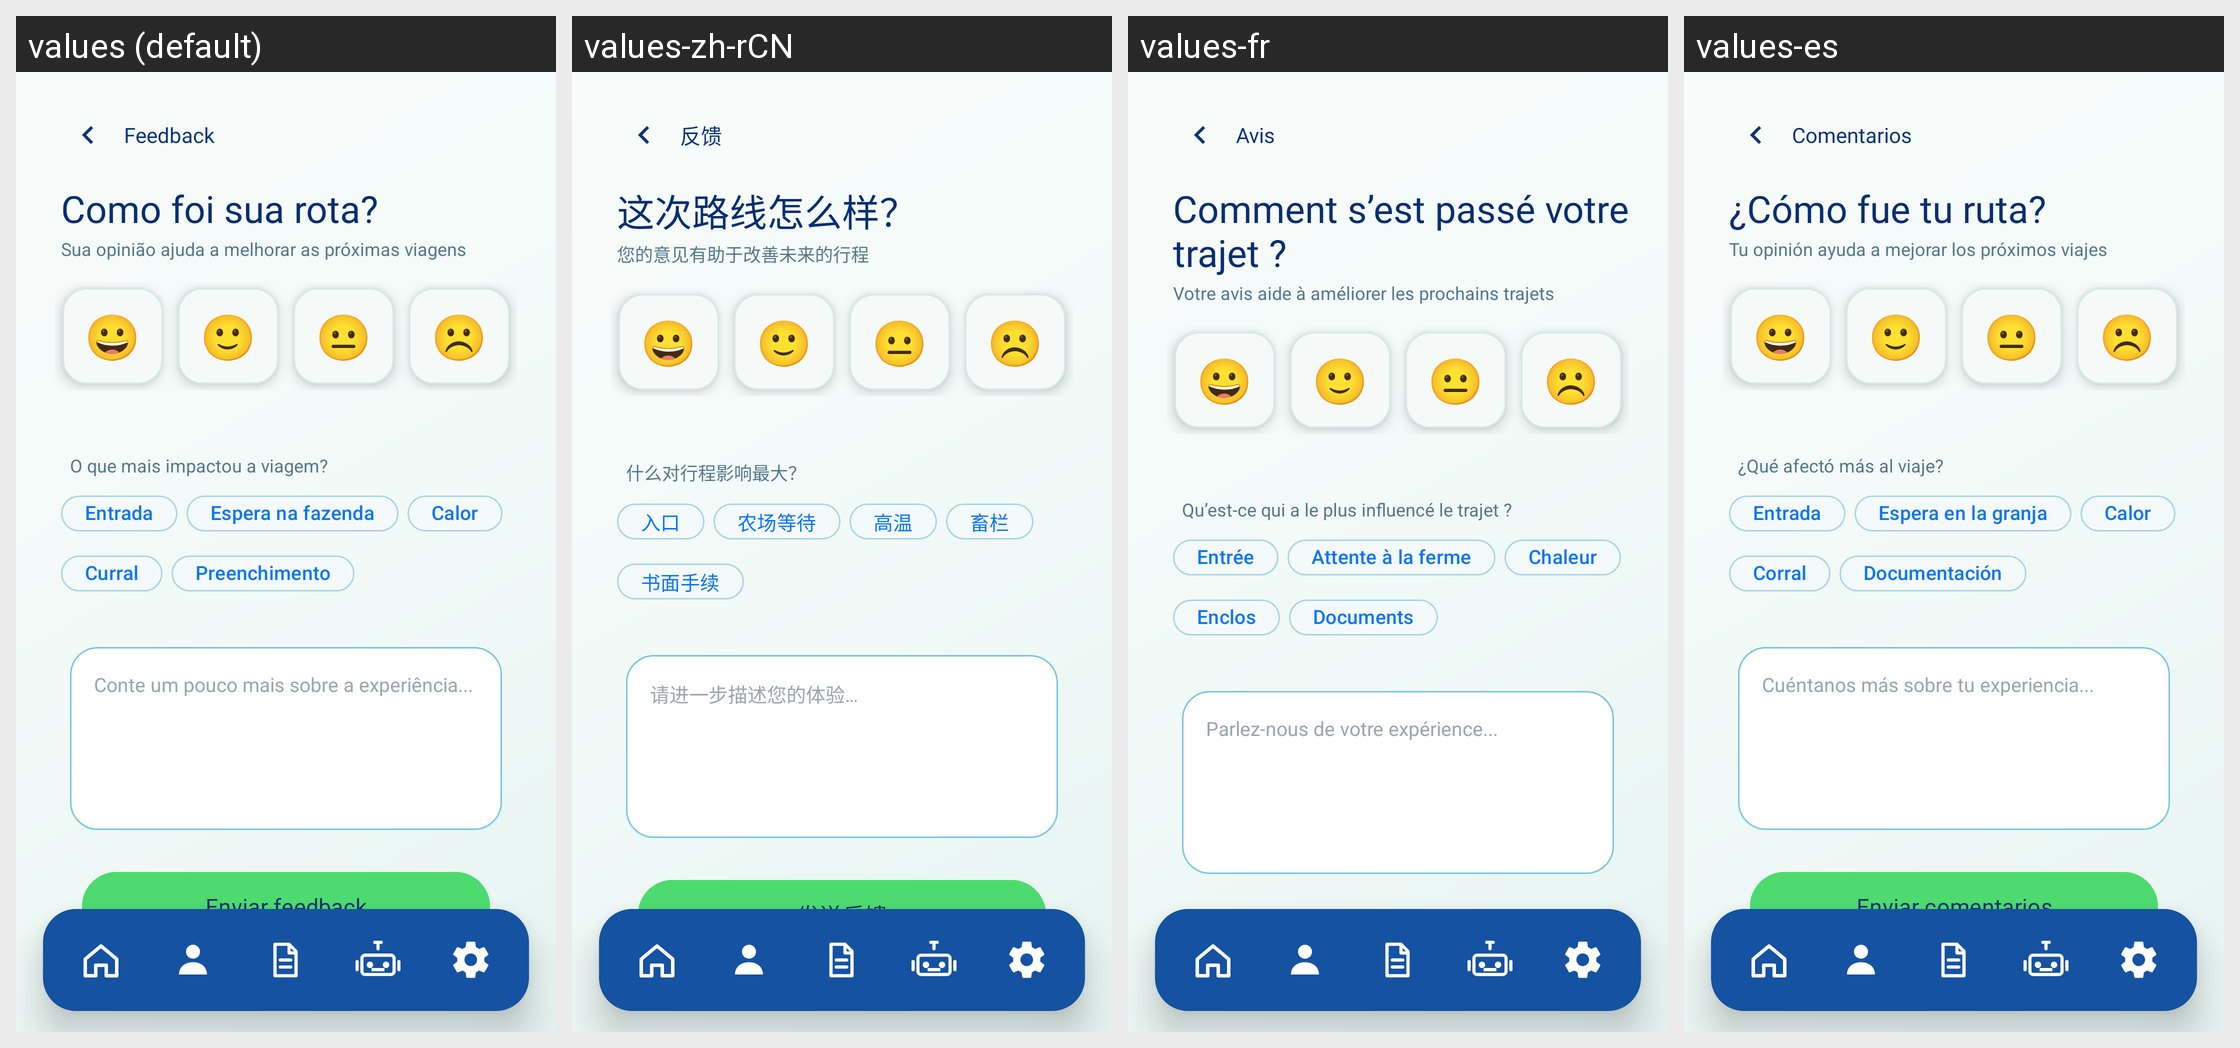

For this localized Android screen grid, give each drawn string resource with its value in every locale shown.
Android screen res/layout/activity_route_feedback.xml rendered under 4 locales, left to right: values (default), values-zh-rCN, values-fr, values-es. Device: Nexus 5 (rendered at 1080×1920; each locale shown at half size, 540×960, under a caption strip naming it); theme Theme.Efficientiamobile.
Other locales in the repository, not shown: values-en, values-ja.
Strings drawn on this screen, with the default value and each locale's value (text and hints the layout hard-codes, and strings that could not be matched under every locale, appear in the picture but are not listed):

feedback_title
  values: Feedback
  values-zh-rCN: 反馈
  values-fr: Avis
  values-es: Comentarios

feedback_question
  values: Como foi sua rota?
  values-zh-rCN: 这次路线怎么样？
  values-fr: Comment s’est passé votre trajet ?
  values-es: ¿Cómo fue tu ruta?

feedback_subtitle
  values: Sua opinião ajuda a melhorar as próximas viagens
  values-zh-rCN: 您的意见有助于改善未来的行程
  values-fr: Votre avis aide à améliorer les prochains trajets
  values-es: Tu opinión ayuda a mejorar los próximos viajes

feedback_impact_question
  values: O que mais impactou a viagem?
  values-zh-rCN: 什么对行程影响最大？
  values-fr: Qu’est-ce qui a le plus influencé le trajet ?
  values-es: ¿Qué afectó más al viaje?

feedback_reason_entrance
  values: Entrada
  values-zh-rCN: 入口
  values-fr: Entrée
  values-es: Entrada

feedback_reason_wait
  values: Espera na fazenda
  values-zh-rCN: 农场等待
  values-fr: Attente à la ferme
  values-es: Espera en la granja

feedback_reason_heat
  values: Calor
  values-zh-rCN: 高温
  values-fr: Chaleur
  values-es: Calor

feedback_reason_corral
  values: Curral
  values-zh-rCN: 畜栏
  values-fr: Enclos
  values-es: Corral

feedback_reason_filling
  values: Preenchimento
  values-zh-rCN: 书面手续
  values-fr: Documents
  values-es: Documentación

feedback_comment_hint
  values: Conte um pouco mais sobre a experiência...
  values-zh-rCN: 请进一步描述您的体验…
  values-fr: Parlez-nous de votre expérience...
  values-es: Cuéntanos más sobre tu experiencia...
